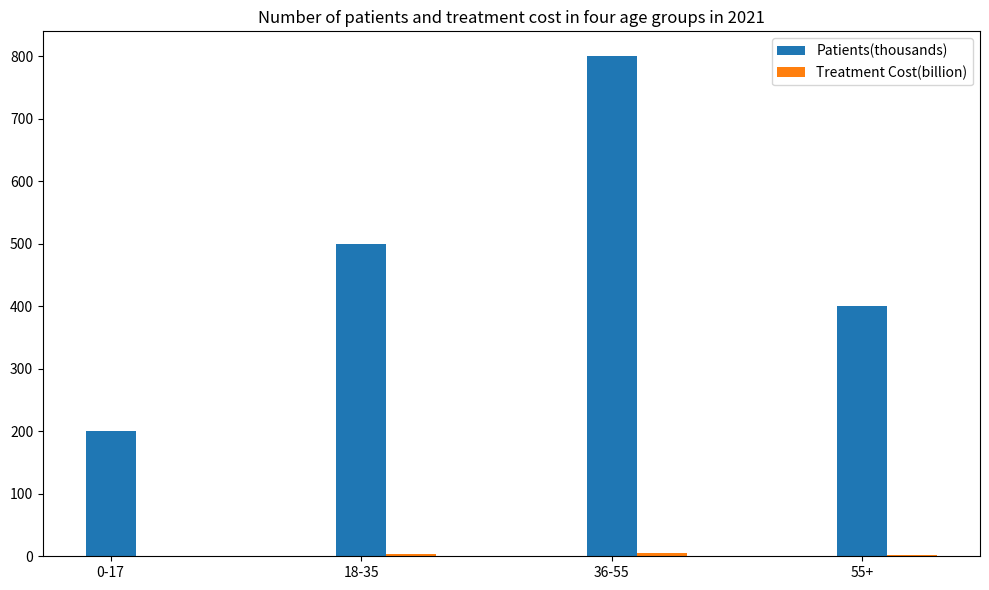

Write the Python code that produced this figure. (Note: this script raises an exception after producing the figure.)

import matplotlib.pyplot as plt
import numpy as np

age = np.arange(4)
Patients_thousands = [200,500,800,400]
Treatment_Cost_billion = [1.2,3.5,5.2,2.8]

plt.figure(figsize=(10,6))
ax = plt.subplot(1,1,1)
ax.bar(age,Patients_thousands,bottom=0,width=0.2,label='Patients(thousands)')
ax.bar(age+0.2,Treatment_Cost_billion,bottom=0,width=0.2,label='Treatment Cost(billion)')
ax.set_xticks(age)
ax.set_xticklabels(('0-17','18-35','36-55','55+'))
ax.set_title('Number of patients and treatment cost in four age groups in 2021')
ax.legend()
plt.tight_layout()
plt.savefig('bar chart/png/168.png')
plt.clf()
